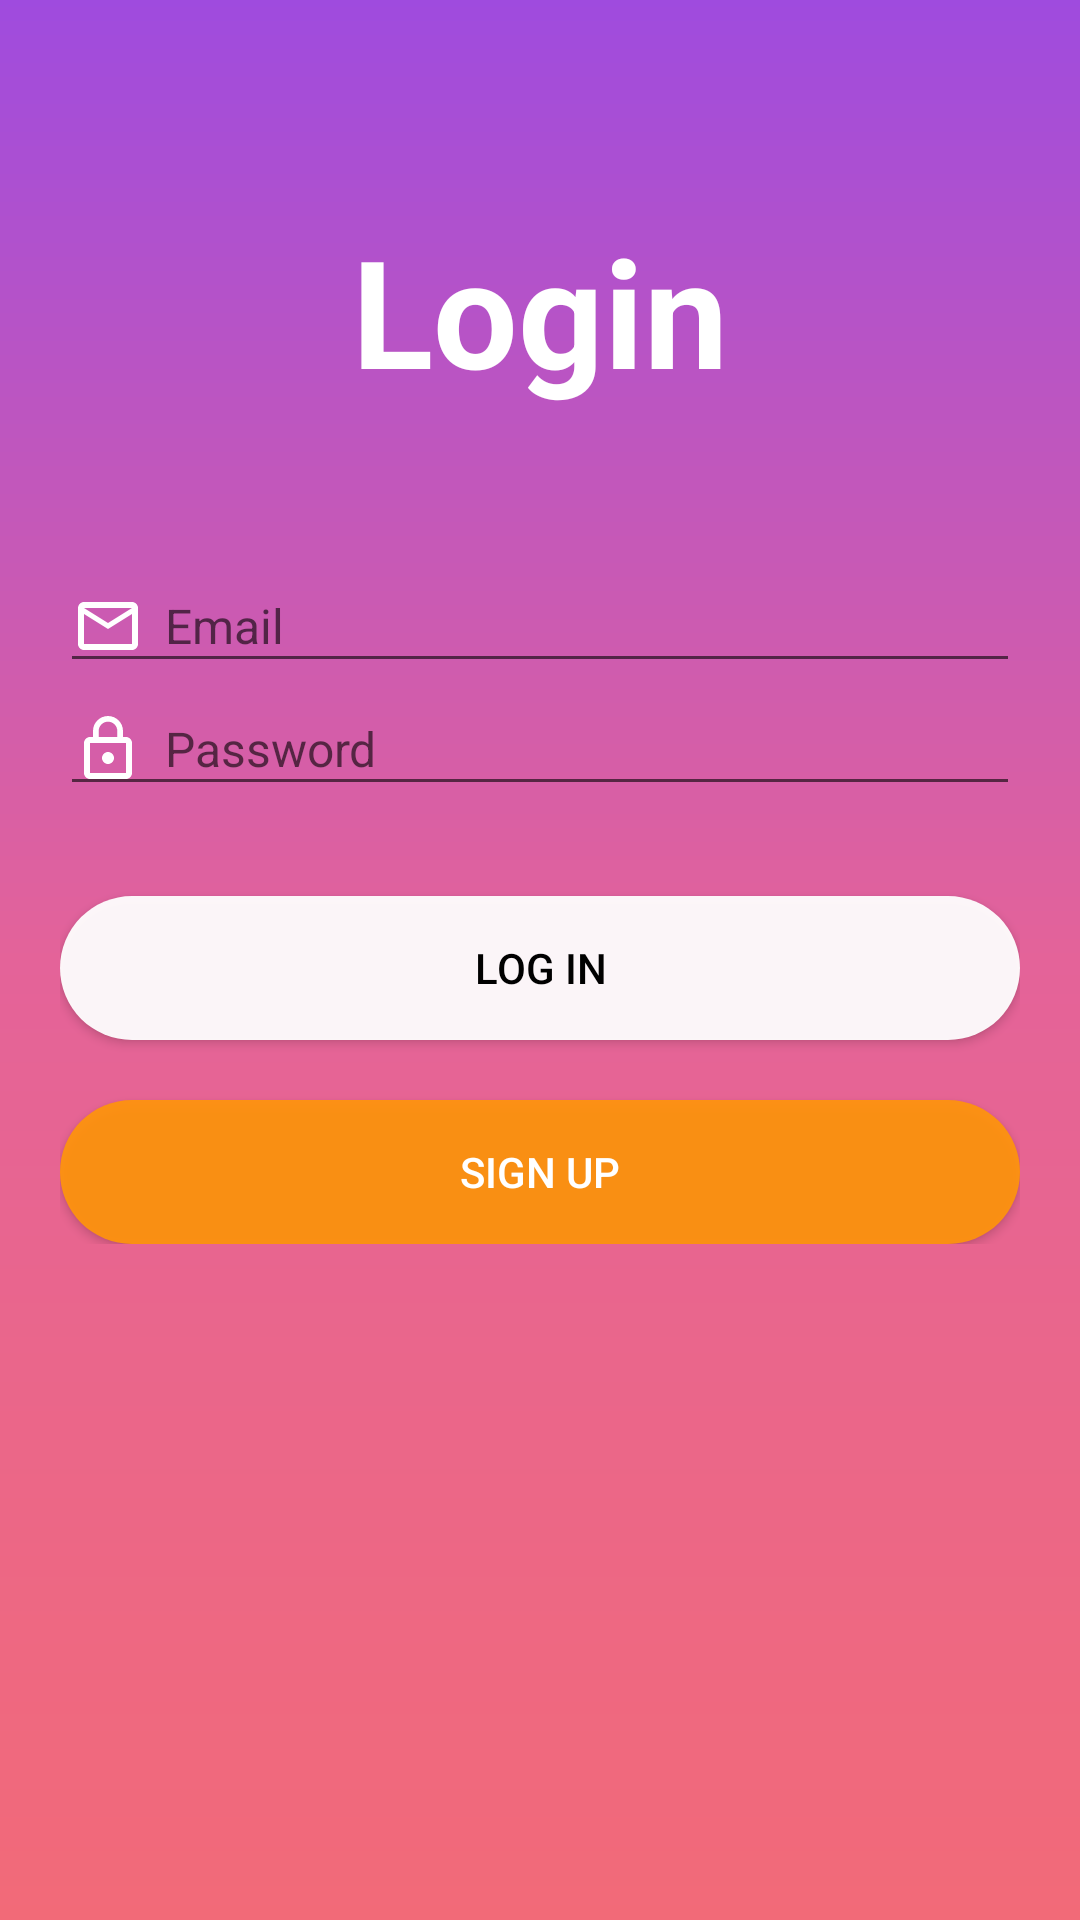

Layout XML and referenced resources for this Android screen:
<!-- AndroidManifest.xml: application theme AppTheme -->
<!-- res/layout/activity_login.xml -->
<?xml version="1.0" encoding="utf-8"?>
<ScrollView xmlns:android="http://schemas.android.com/apk/res/android"
    xmlns:app="http://schemas.android.com/apk/res-auto"
    xmlns:tools="http://schemas.android.com/tools"
    android:layout_width="match_parent"
    android:layout_height="match_parent"
    android:background="@drawable/login_background"
    android:padding="20dp">

    <LinearLayout
        android:layout_width="match_parent"
        android:layout_height="wrap_content"
        android:focusable="true"
        android:focusableInTouchMode="true"
        android:orientation="vertical">


        <TextView
            android:layout_width="wrap_content"
            android:layout_height="wrap_content"
            android:layout_gravity="center"
            android:layout_marginTop="50dp"
            android:text="@string/login"
            android:textColor="#ffff"
            android:textSize="50sp"
            android:textStyle="bold" />

        <LinearLayout
            android:layout_width="match_parent"
            android:layout_height="wrap_content"
            android:layout_marginTop="50dp"
            android:orientation="vertical">


            <EditText
                android:id="@+id/email"
                android:layout_width="match_parent"
                android:layout_height="wrap_content"
                android:drawableStart="@drawable/ic_mail_outline_black_24dp"
                android:drawablePadding="7dp"
                android:hint="@string/email"
                android:inputType="textEmailAddress"
                android:maxLines="1"
                android:textColor="@android:color/white"
                android:textSize="16sp"
                tools:ignore="Autofill" />


            <EditText
                android:id="@+id/password"
                android:layout_width="match_parent"
                android:layout_height="wrap_content"
                android:drawableStart="@drawable/ic_lock_outline_black_24dp"
                android:drawablePadding="7dp"
                android:hint="@string/password"
                android:imeOptions="actionDone"
                android:inputType="textPassword"
                android:maxLines="1"
                android:textColor="@android:color/white"
                android:textSize="16sp"
                tools:ignore="Autofill" />

        </LinearLayout>

        <Button
            android:id="@+id/btn_login"
            android:layout_width="match_parent"
            android:layout_height="wrap_content"
            android:layout_marginTop="30dp"
            android:background="@drawable/button_background"
            android:text="@string/log_in"
            android:textColor="@android:color/black" />

        <Button
            android:id="@+id/btn_signup"
            android:layout_width="match_parent"
            android:layout_height="wrap_content"
            android:layout_marginTop="20dp"
            android:background="@drawable/button_signup"
            android:text="@string/sign_up"
            android:textColor="@android:color/white"/>
    </LinearLayout>
</ScrollView>
<!-- resources referenced by this layout -->
<resources>
  <!-- drawable button_background (drawable) -->
  <?xml version="1.0" encoding="utf-8"?>
  <shape xmlns:android="http://schemas.android.com/apk/res/android"
      android:shape="rectangle">
      <solid android:color="#f1ffffff" />
      <corners android:radius="50dp" />
  
  </shape>
  <!-- drawable button_signup (drawable) -->
  <?xml version="1.0" encoding="utf-8"?>
  <shape xmlns:android="http://schemas.android.com/apk/res/android"
      android:shape="rectangle">
      <solid android:color="#ebff950b" />
      <corners android:radius="50dp" />
  
  </shape>
  <!-- drawable ic_lock_outline_black_24dp (drawable) -->
  <vector xmlns:android="http://schemas.android.com/apk/res/android"
          android:width="24dp"
          android:height="24dp"
          android:viewportWidth="24.0"
          android:viewportHeight="24.0">
      <path
          android:fillColor="@android:color/white"
          android:pathData="M12,17c1.1,0 2,-0.9 2,-2s-0.9,-2 -2,-2 -2,0.9 -2,2 0.9,2 2,2zM18,8h-1L17,6c0,-2.76 -2.24,-5 -5,-5S7,3.24 7,6v2L6,8c-1.1,0 -2,0.9 -2,2v10c0,1.1 0.9,2 2,2h12c1.1,0 2,-0.9 2,-2L20,10c0,-1.1 -0.9,-2 -2,-2zM8.9,6c0,-1.71 1.39,-3.1 3.1,-3.1s3.1,1.39 3.1,3.1v2L8.9,8L8.9,6zM18,20L6,20L6,10h12v10z"/>
  </vector>
  <!-- drawable ic_mail_outline_black_24dp (drawable) -->
  <vector xmlns:android="http://schemas.android.com/apk/res/android"
          android:width="24dp"
          android:height="24dp"
          android:viewportWidth="24.0"
          android:viewportHeight="24.0">
      <path
          android:fillColor="@android:color/white"
          android:pathData="M20,4L4,4c-1.1,0 -1.99,0.9 -1.99,2L2,18c0,1.1 0.9,2 2,2h16c1.1,0 2,-0.9 2,-2L22,6c0,-1.1 -0.9,-2 -2,-2zM20,18L4,18L4,8l8,5 8,-5v10zM12,11L4,6h16l-8,5z"/>
  </vector>
  <!-- drawable login_background (drawable) -->
  <?xml version="1.0" encoding="utf-8"?>
  <shape xmlns:android="http://schemas.android.com/apk/res/android"
      android:shape="rectangle">
      <gradient android:startColor="#9F4BDE"
          android:centerColor="#E46399"
          android:endColor="#F26A78"
          android:angle="270"/>
  
  </shape>
  <string name="email">Email</string>
  <string name="log_in">Log in</string>
  <string name="login">Login</string>
  <string name="password">Password</string>
  <string name="sign_up">Sign Up</string>
  <style name="AppTheme" parent="Theme.AppCompat.Light.DarkActionBar">
          
          <item name="colorPrimary">@color/colorPrimary</item>
          <item name="colorPrimaryDark">@color/colorPrimaryDark</item>
          <item name="colorAccent">@color/colorAccent</item>
          <item name="windowActionBar">false</item>
          <item name="windowNoTitle">true</item>
      </style>
  <color name="colorPrimary">#008577</color>
  <color name="colorPrimaryDark">#00574B</color>
  <color name="colorAccent">#D81B60</color>
</resources>
